7-way image classification set "archive (1)" from GitHub (Bhawana-Bisht/CROPDISEASEPRIDICTION); label vocabulary: blast, healthy, insect damage, leaf folder, scald, stripes, tungro.

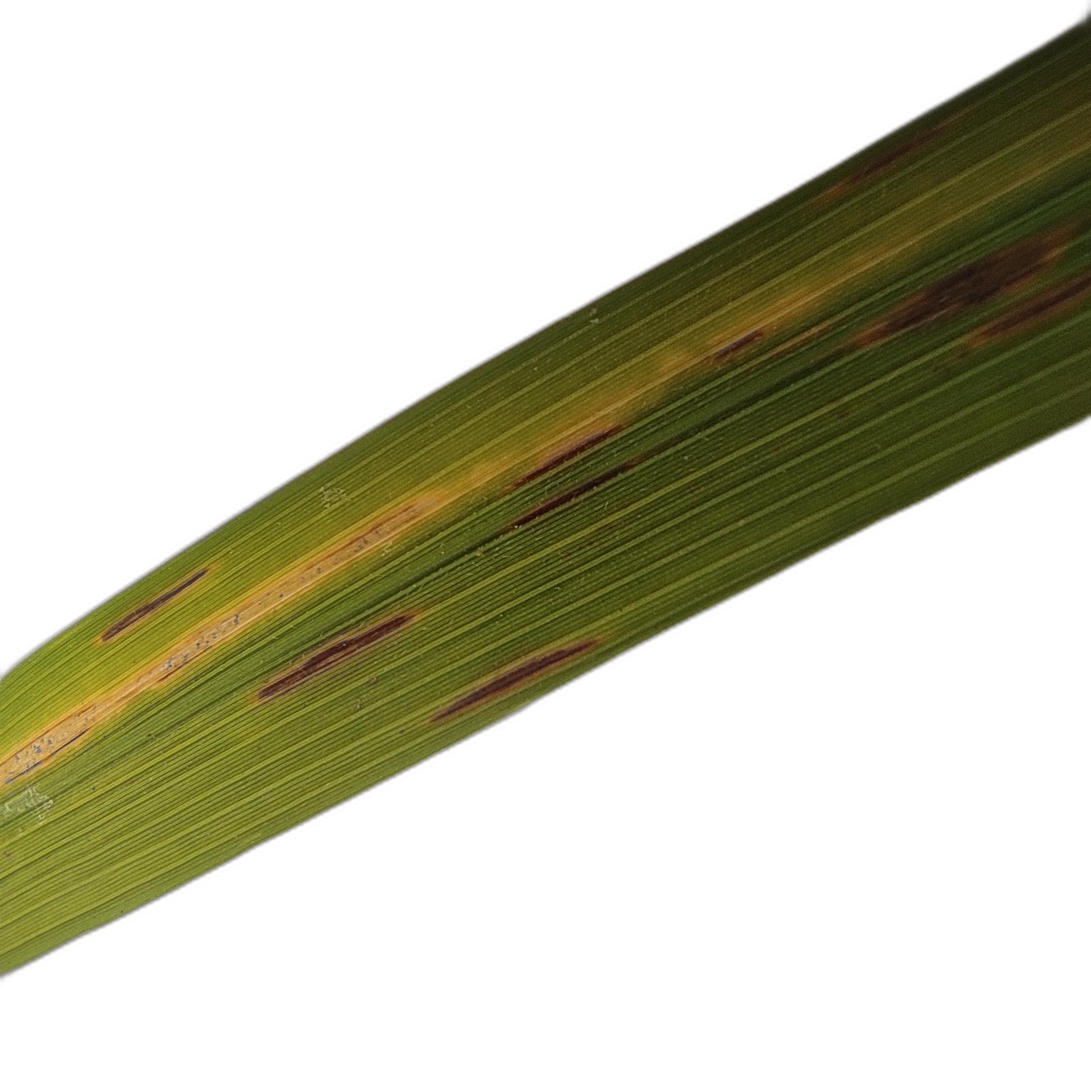
Label: blast

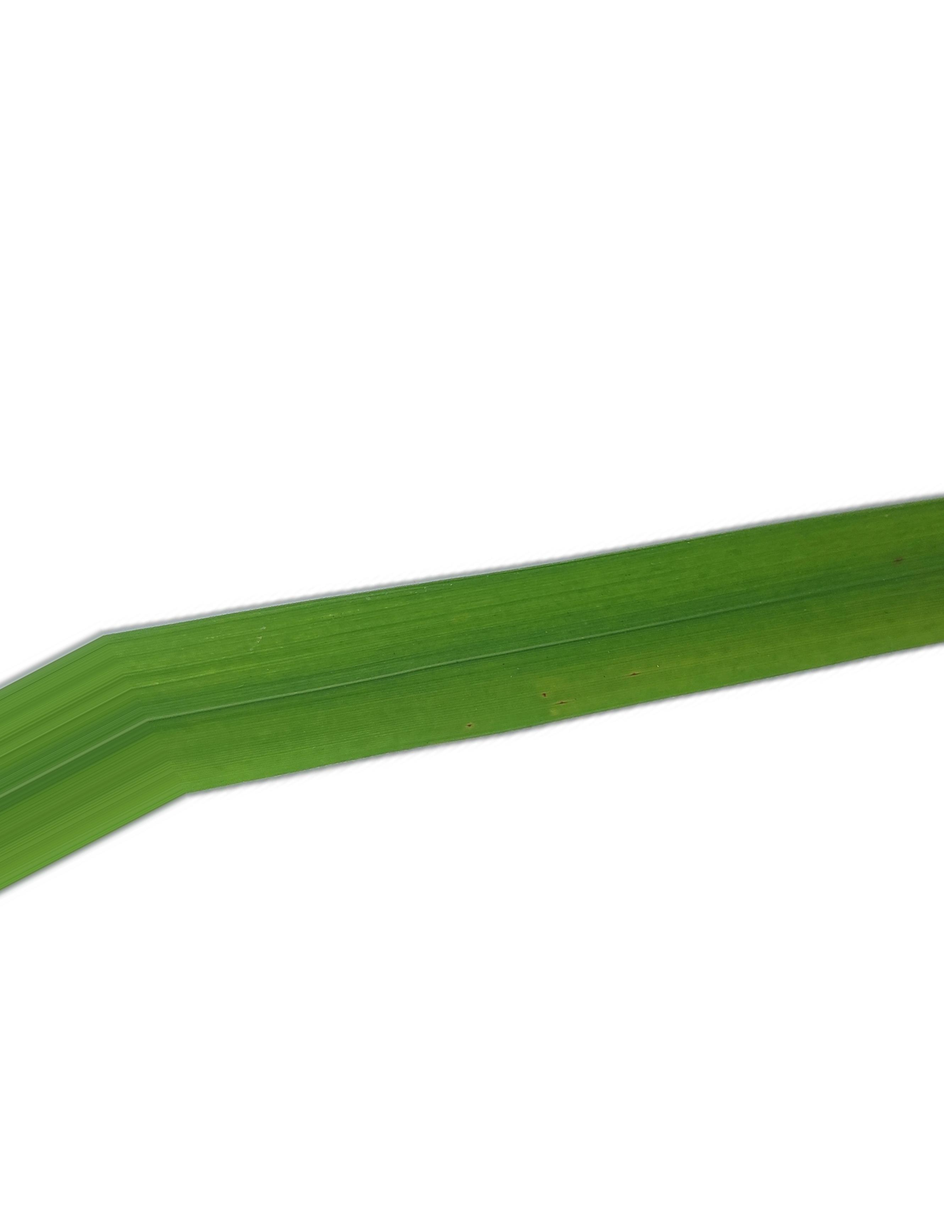
Label: healthy

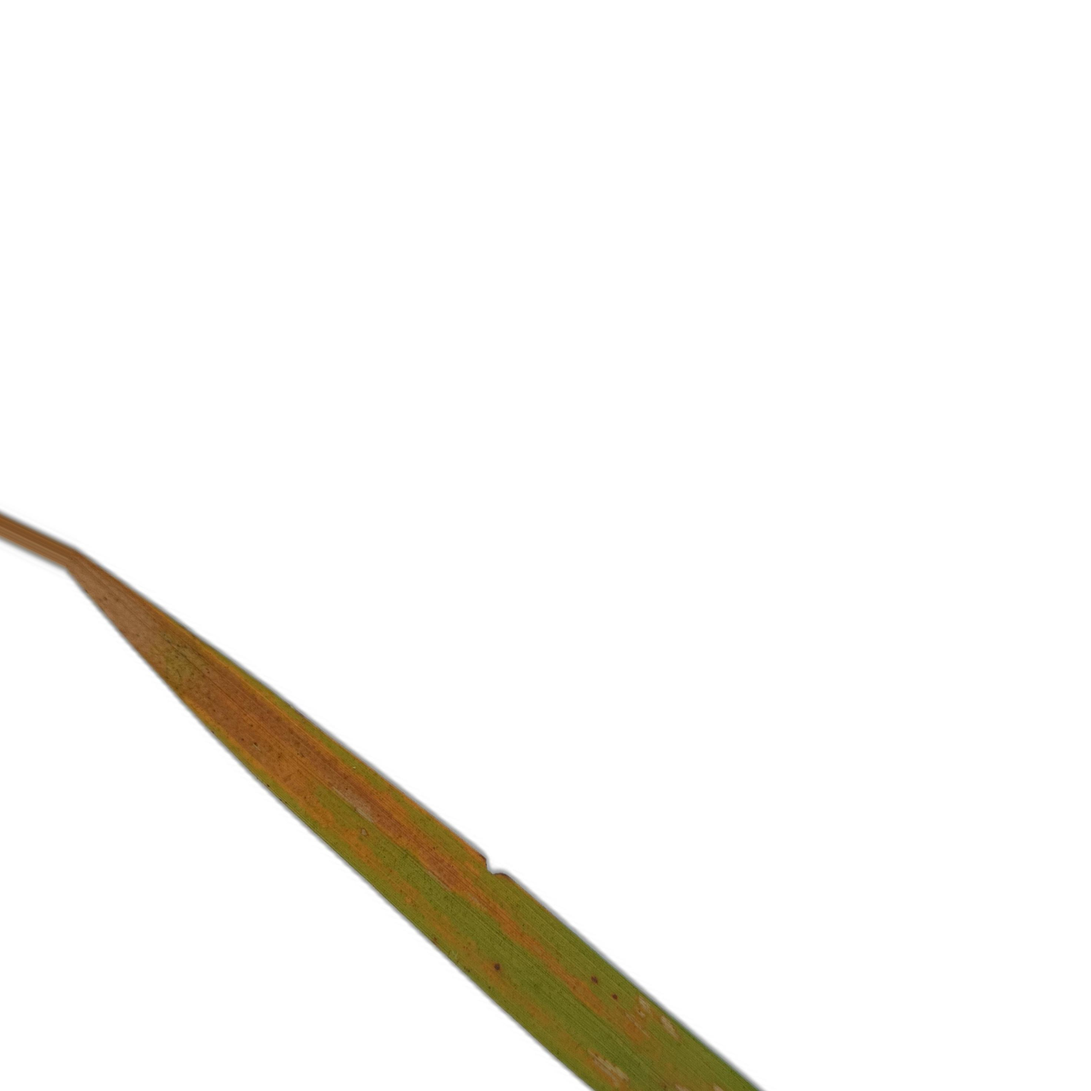
Label: tungro

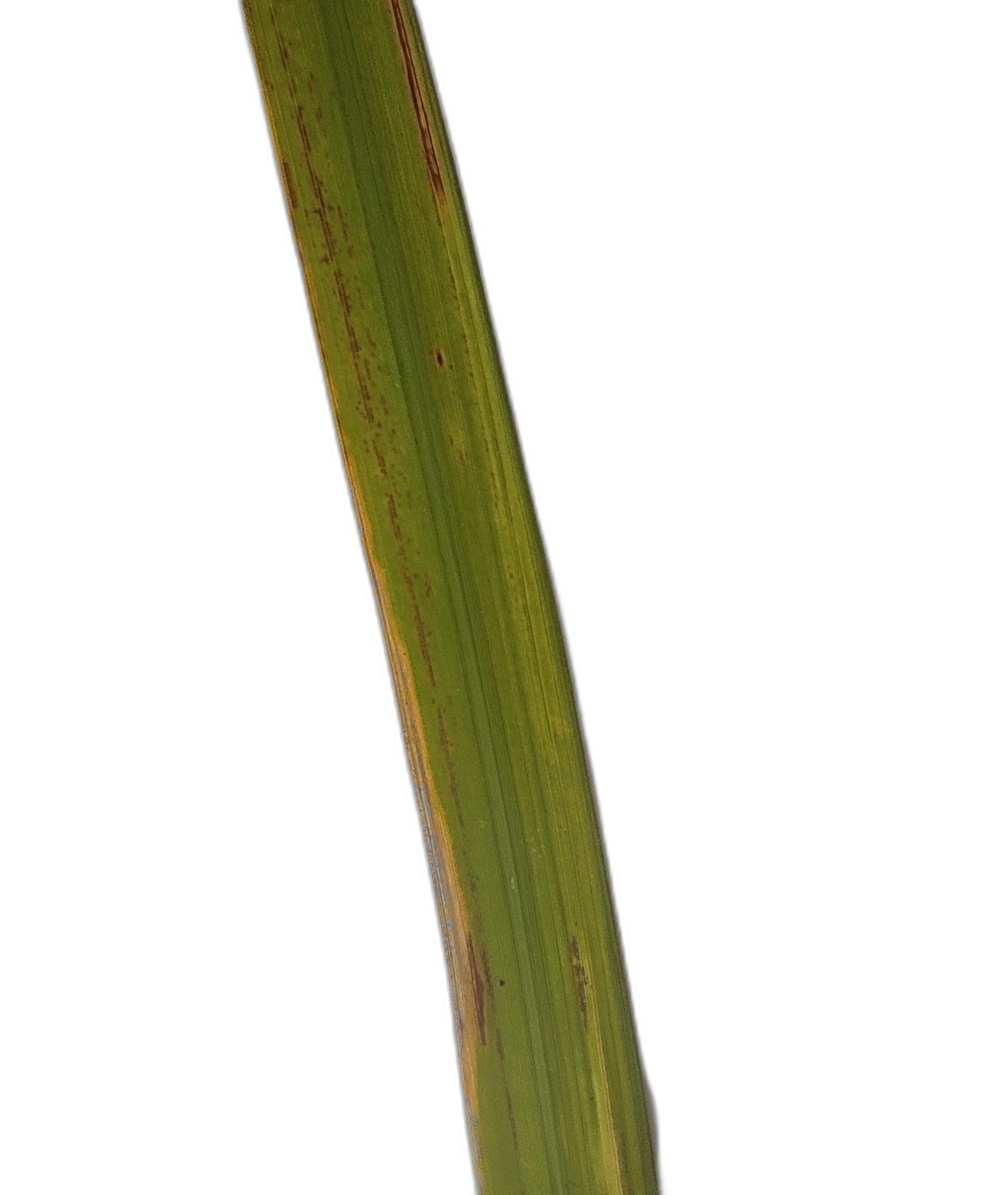
Label: scald

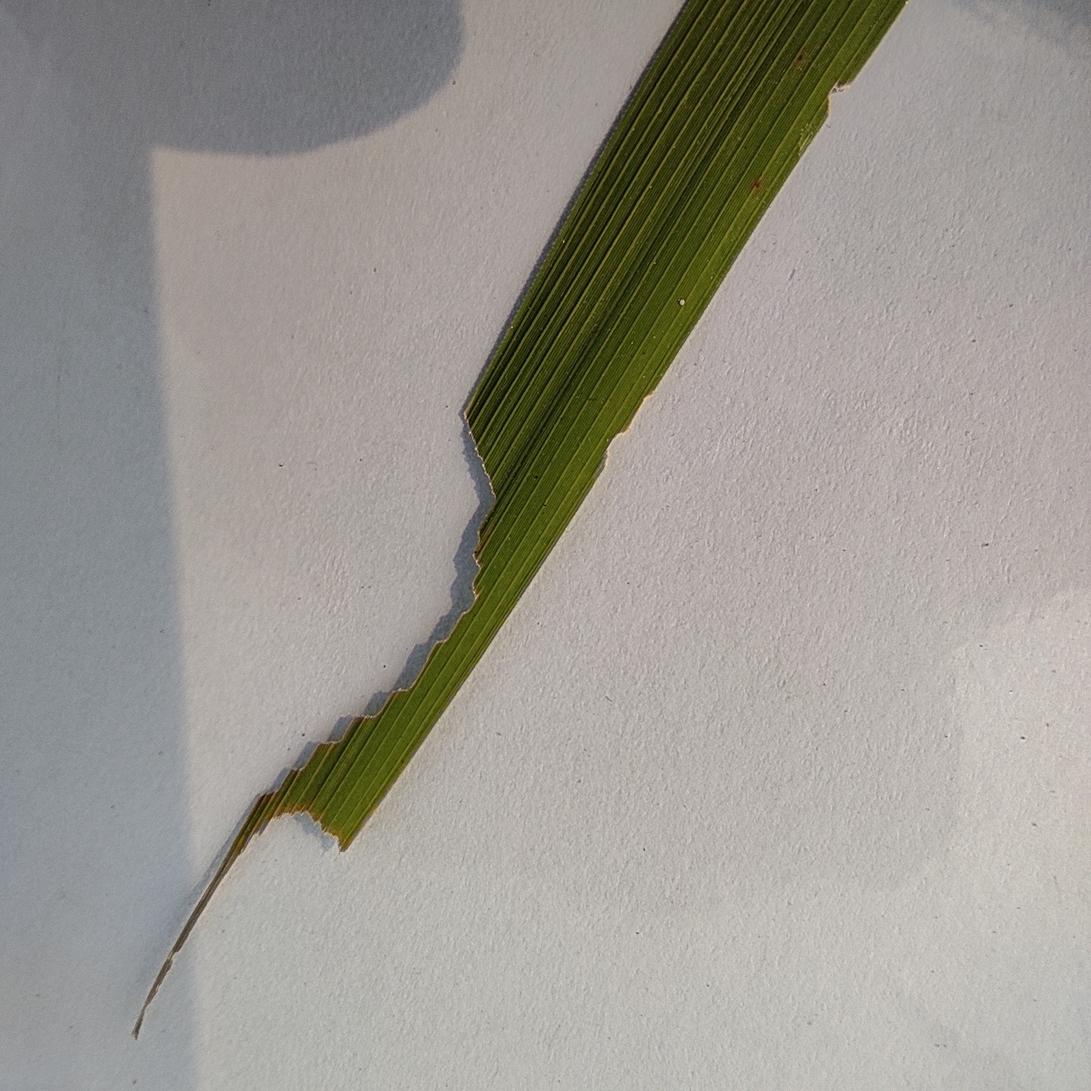
Label: insect damage

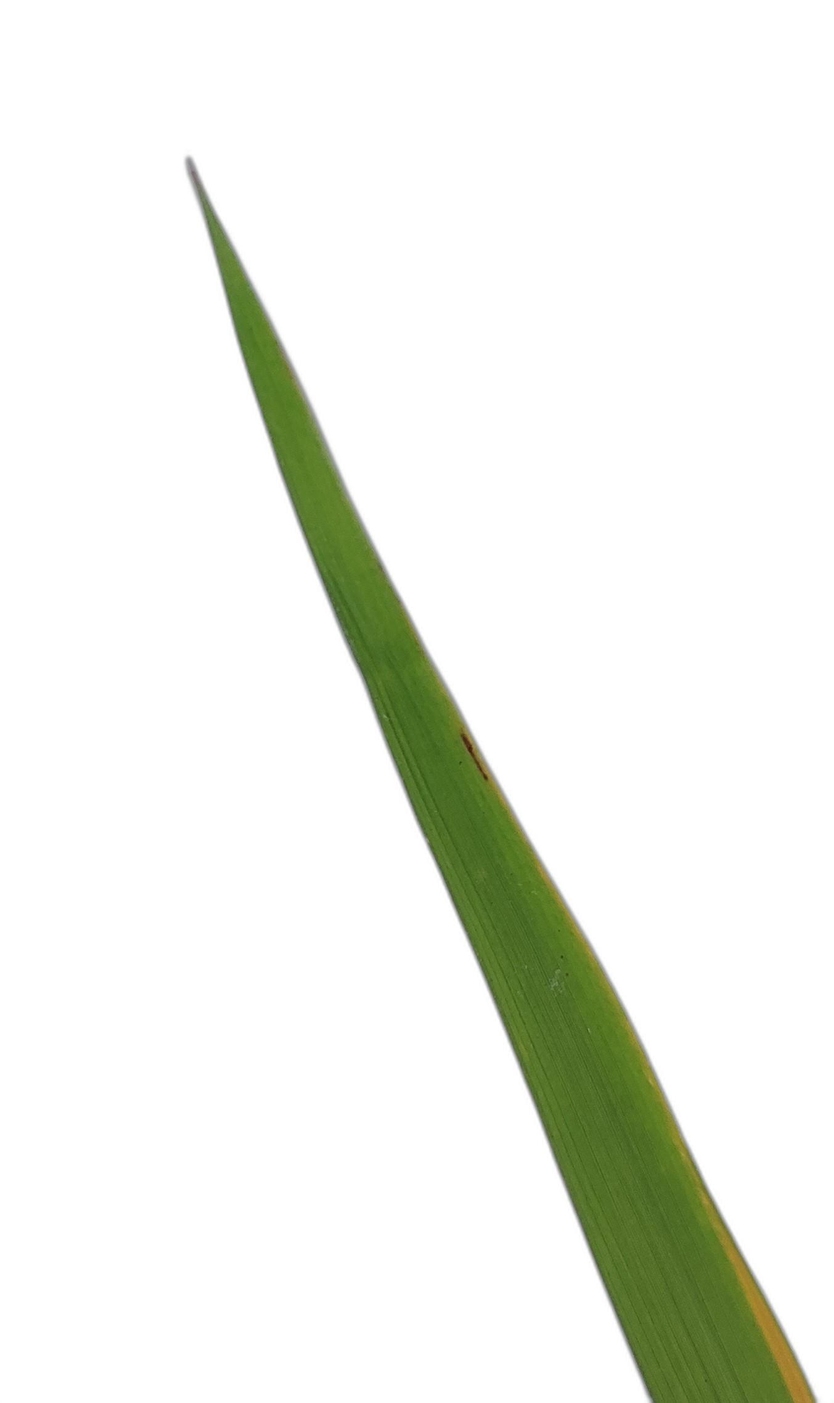
Label: stripes
